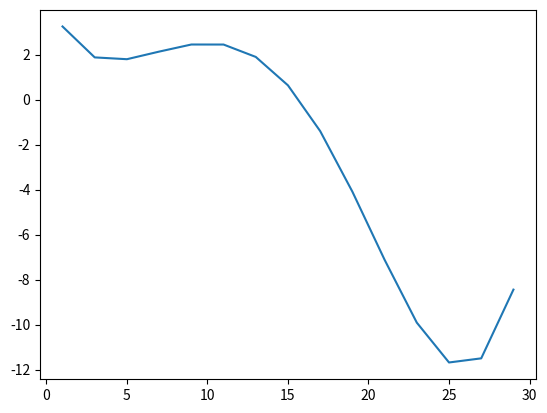

The matplotlib source for this figure:
from scipy import optimize
import matplotlib.pyplot as plt 
import numpy as np
import math

# Целевая функция
def f(x):
    return math.sin(x / 5.0) * math.exp(x / 10.0) + 5.0 * math.exp(-x / 2.0)


y = []
for x in range(1, 30, 2):
    y.append(f(x))
print(y)

optimize_result = optimize.minimize(f, x0=np.array([3.0]))
if optimize_result['success']:
    x_min = optimize_result['x']
    print(x_min)

plt.plot(range(1, 30, 2), y)
plt.show()
